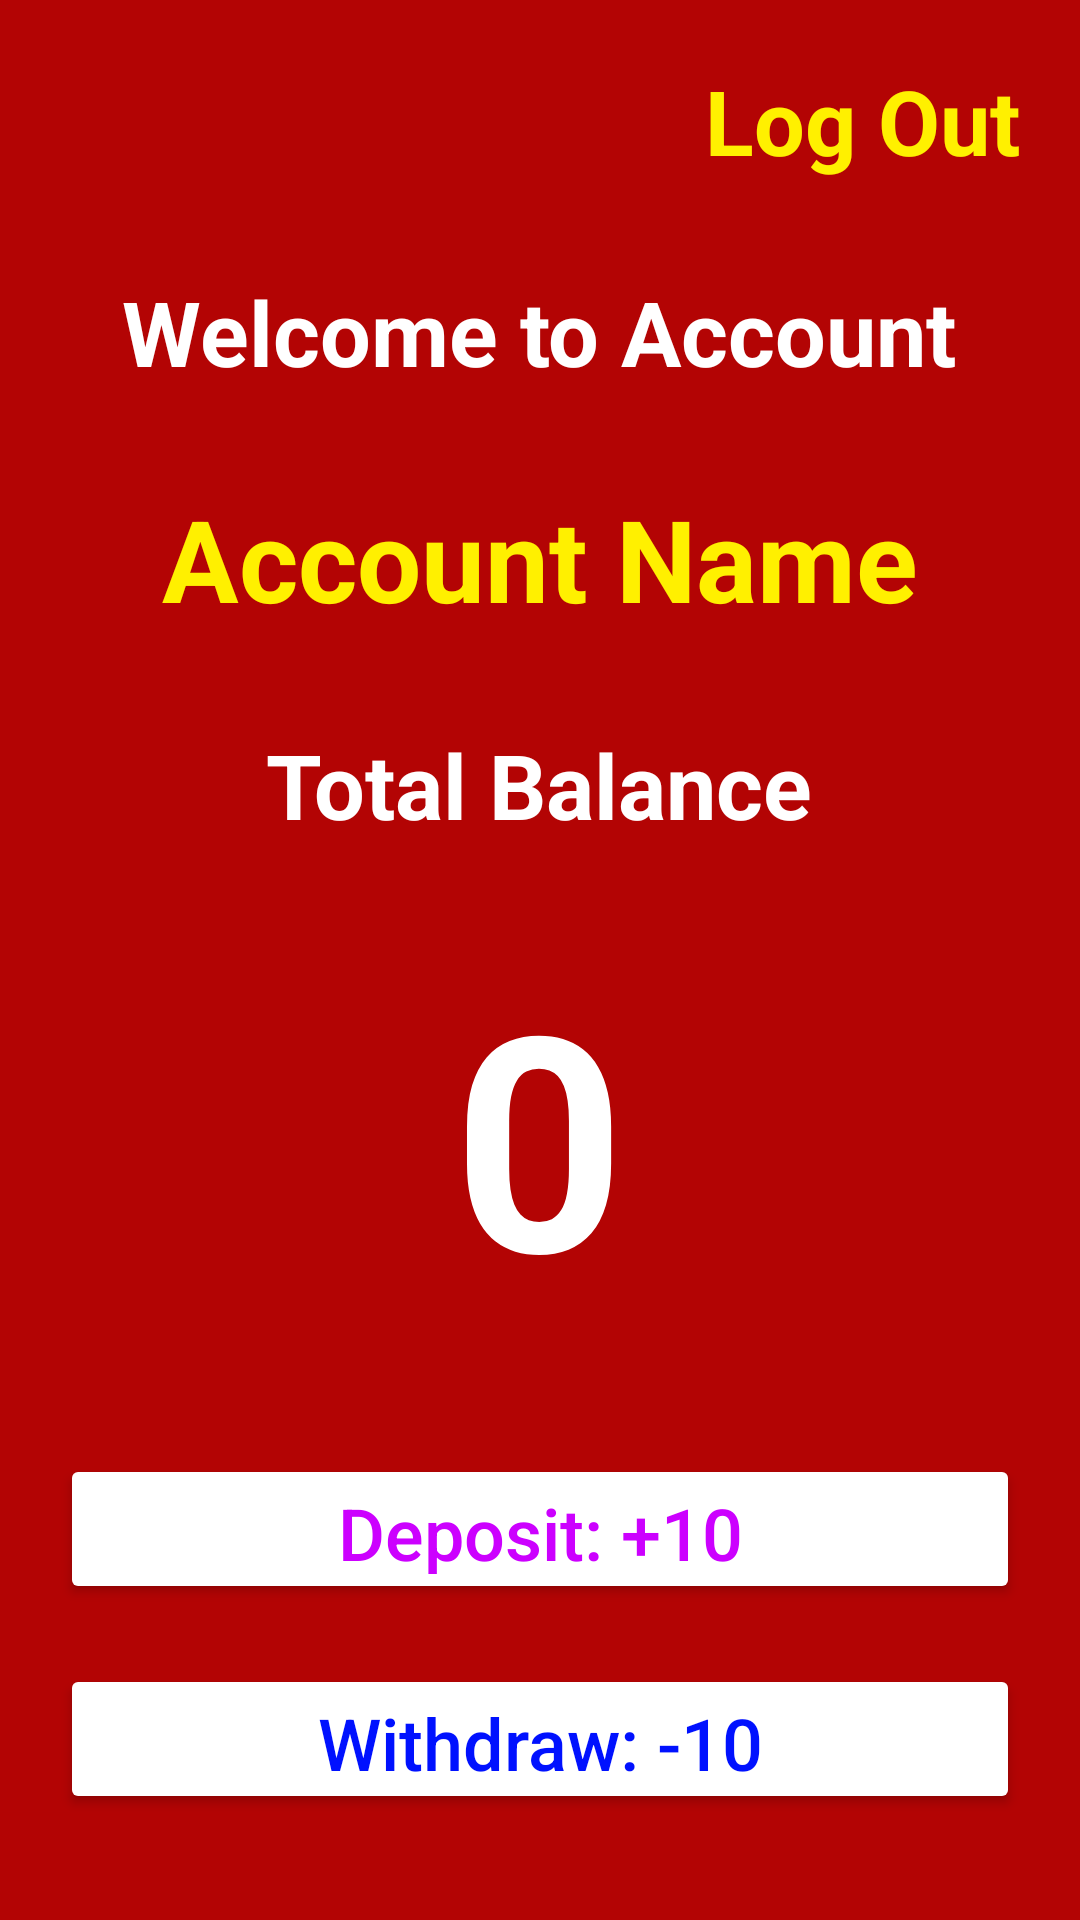

Android layout source for this screen:
<!-- AndroidManifest.xml: application theme Theme.Bank_App -->
<!-- res/layout/activity_welcome.xml -->
<?xml version="1.0" encoding="utf-8"?>
<LinearLayout xmlns:android="http://schemas.android.com/apk/res/android"
    xmlns:app="http://schemas.android.com/apk/res-auto"
    xmlns:tools="http://schemas.android.com/tools"
    android:layout_width="match_parent"
    android:layout_height="match_parent"
    tools:context=".WelcomeActivity"
    android:background="#B30404"
    android:orientation="vertical"
    android:padding="20dp">

    <TextView
        android:id="@+id/txtLogOut"
        android:layout_width="wrap_content"
        android:layout_height="wrap_content"
        android:text="Log Out"
        android:textSize="30dp"
        android:textColor="#fff000"
        android:layout_gravity="right"
        android:textStyle="bold"/>

    <TextView
        android:layout_width="wrap_content"
        android:layout_height="wrap_content"
        android:text="Welcome to Account"
        android:textSize="30sp"
        android:layout_marginTop="30dp"
        android:layout_gravity="center"
        android:textStyle="bold"
        android:textColor="@color/white"/>
    <TextView
        android:id="@+id/txtAccount"
        android:layout_width="wrap_content"
        android:layout_height="wrap_content"
        android:text="Account Name"
        android:textSize="38sp"
        android:layout_marginTop="30dp"
        android:layout_gravity="center"
        android:textStyle="bold"
        android:textColor="#fff000"/>

    <TextView
        android:layout_width="wrap_content"
        android:layout_height="wrap_content"
        android:text="Total Balance"
        android:textSize="30sp"
        android:layout_marginTop="30dp"
        android:layout_gravity="center"
        android:textStyle="bold"
        android:textColor="@color/white"/>

    <TextView
        android:id="@+id/txtBalance"
        android:layout_width="wrap_content"
        android:layout_height="wrap_content"
        android:text="0"
        android:textSize="100sp"
        android:layout_marginTop="30dp"
        android:layout_gravity="center"
        android:textStyle="bold"
        android:textColor="@color/white"/>

    <Button
        android:id="@+id/btnDeposit"
        android:layout_width="match_parent"
        android:layout_height="50dp"
        android:text="Deposit: +10"
        android:layout_marginTop="40dp"
        android:backgroundTint="@color/white"
        android:textColor="#CC00FF"
        android:textSize="24sp"
        android:textAllCaps="false"/>

    <Button
        android:id="@+id/btnWithdraw"
        android:layout_width="match_parent"
        android:layout_height="50dp"
        android:text="Withdraw: -10"
        android:layout_marginTop="20dp"
        android:backgroundTint="@color/white"
        android:textColor="#0011FF"
        android:textSize="24sp"
        android:textAllCaps="false"/>


</LinearLayout>
<!-- resources referenced by this layout -->
<resources>
  <style name="Theme.Bank_App" parent="Theme.AppCompat.Light.NoActionBar">
          
          <item name="colorPrimary">@color/purple_500</item>
          <item name="colorPrimaryDark">@color/purple_700</item>
          <item name="colorAccent">@color/teal_200</item>
          
      </style>
  <!-- not gathered from this repository: default colours our renderer supplied (Android Studio template values) -->
  <color name="purple_500">#FF6200EE</color>
  <color name="purple_700">#FF3700B3</color>
  <color name="teal_200">#FF03DAC5</color>
  <color name="white">#FFFFFFFF</color>
</resources>
